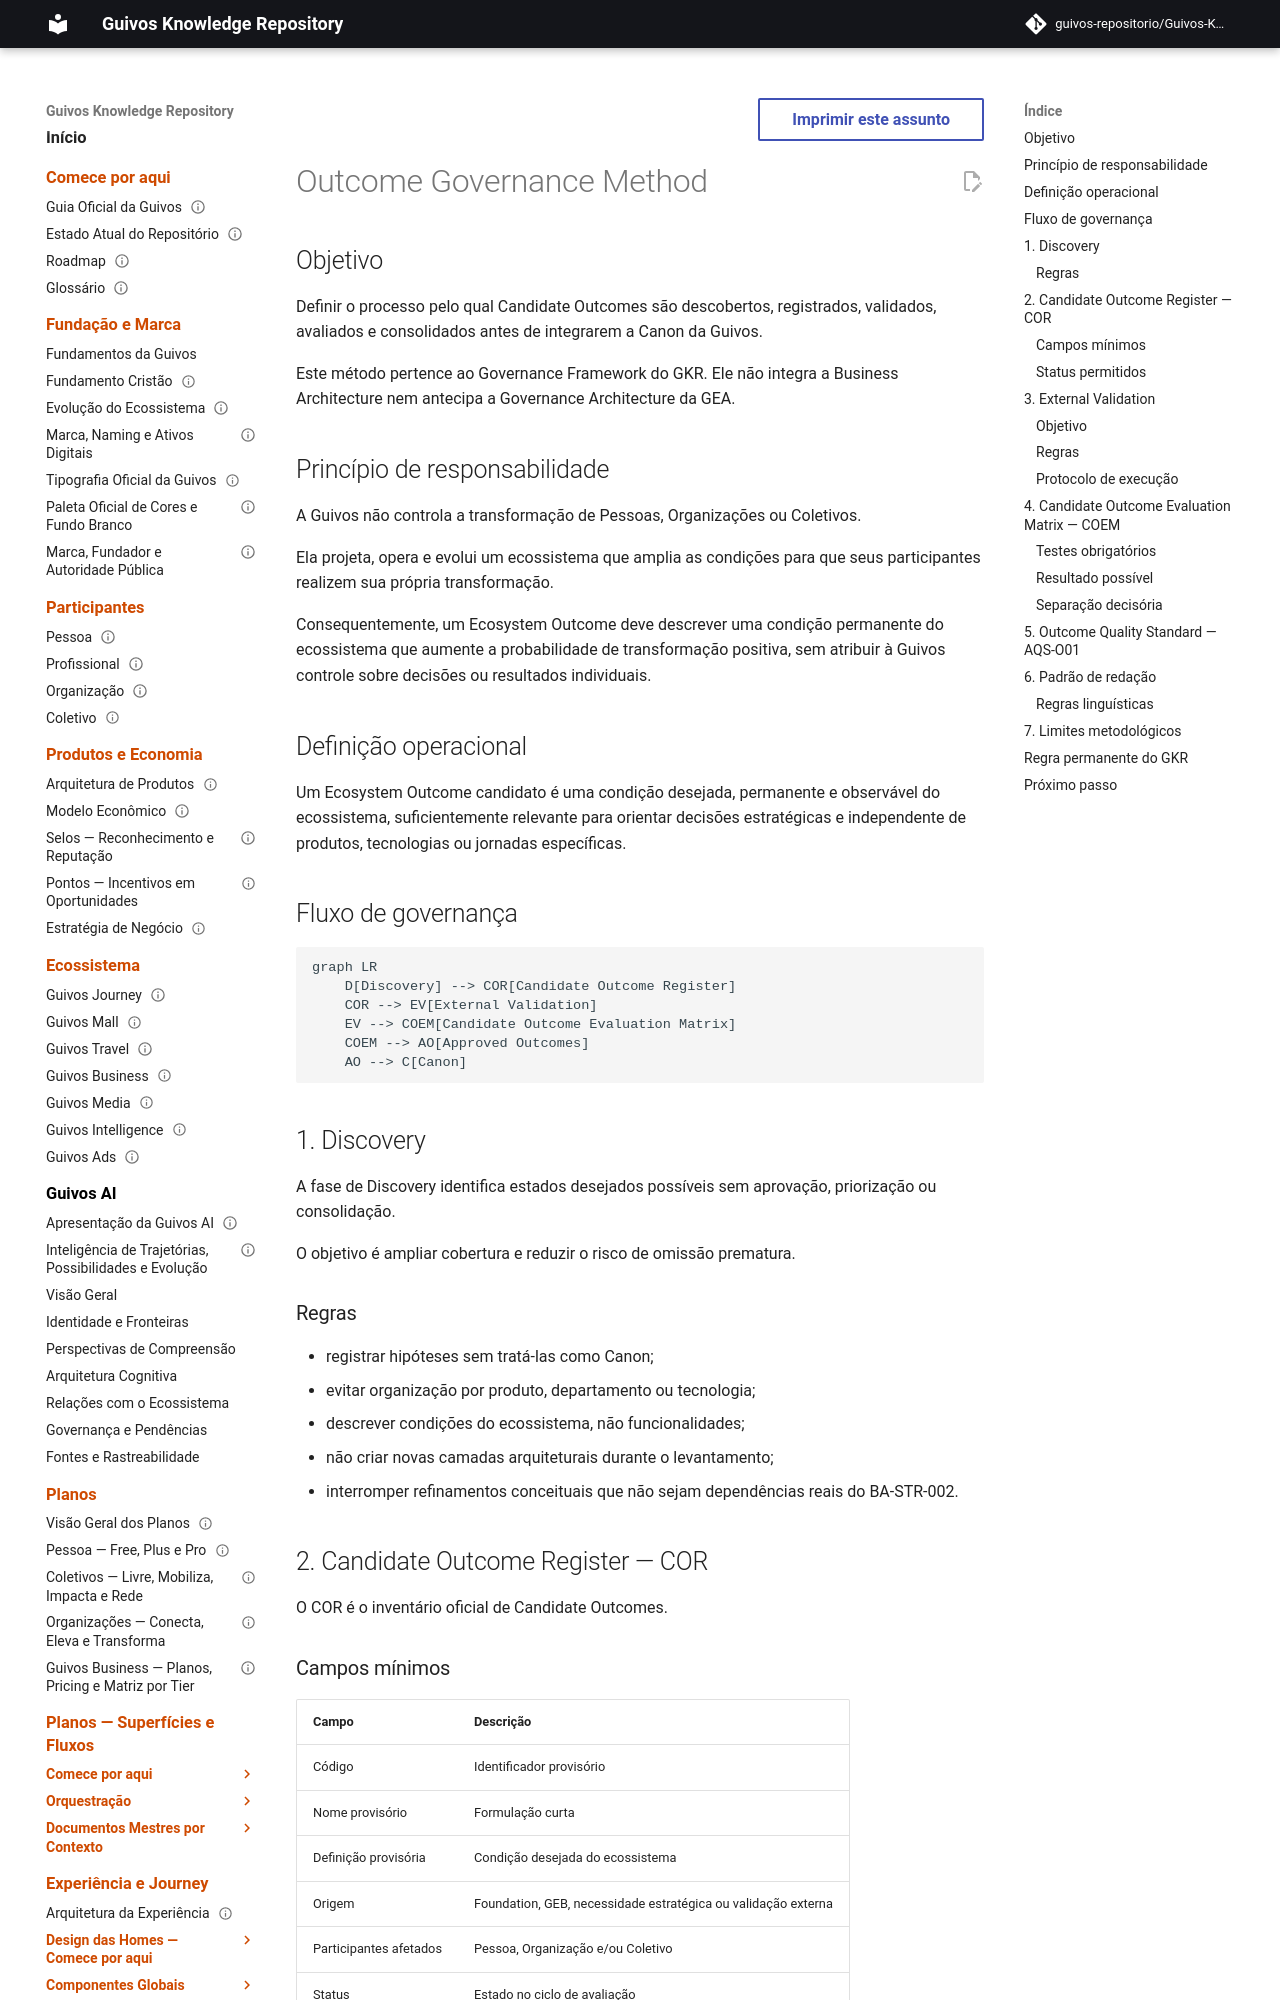

repository: guivos-repositorio/Guivos-Knowledge-Repository · page: governance-framework/outcome-governance-method/index.html · generator: mkdocs

---
id: GKR-GOV-OUT-001
title: Outcome Governance Method
status: draft
version: 0.4.0
owner: Guivos Knowledge Repository
last_updated: 2026-07-22
applies_to:
  - BA-STR-002
related:
  - BA-STR-002-COR-001
  - BA-STR-002-EOVP-001
  - BA-STR-002-COEM-001
---

# Outcome Governance Method

## Objetivo

Definir o processo pelo qual Candidate Outcomes são descobertos, registrados, validados, avaliados e consolidados antes de integrarem a Canon da Guivos.

Este método pertence ao Governance Framework do GKR. Ele não integra a Business Architecture nem antecipa a Governance Architecture da GEA.

## Princípio de responsabilidade

A Guivos não controla a transformação de Pessoas, Organizações ou Coletivos.

Ela projeta, opera e evolui um ecossistema que amplia as condições para que seus participantes realizem sua própria transformação.

Consequentemente, um Ecosystem Outcome deve descrever uma condição permanente do ecossistema que aumente a probabilidade de transformação positiva, sem atribuir à Guivos controle sobre decisões ou resultados individuais.

## Definição operacional

Um Ecosystem Outcome candidato é uma condição desejada, permanente e observável do ecossistema, suficientemente relevante para orientar decisões estratégicas e independente de produtos, tecnologias ou jornadas específicas.

## Fluxo de governança

```mermaid
graph LR
    D[Discovery] --> COR[Candidate Outcome Register]
    COR --> EV[External Validation]
    EV --> COEM[Candidate Outcome Evaluation Matrix]
    COEM --> AO[Approved Outcomes]
    AO --> C[Canon]
```

## 1. Discovery

A fase de Discovery identifica estados desejados possíveis sem aprovação, priorização ou consolidação.

O objetivo é ampliar cobertura e reduzir o risco de omissão prematura.

### Regras

- registrar hipóteses sem tratá-las como Canon;
- evitar organização por produto, departamento ou tecnologia;
- descrever condições do ecossistema, não funcionalidades;
- não criar novas camadas arquiteturais durante o levantamento;
- interromper refinamentos conceituais que não sejam dependências reais do BA-STR-002.

## 2. Candidate Outcome Register — COR

O COR é o inventário oficial de Candidate Outcomes.
